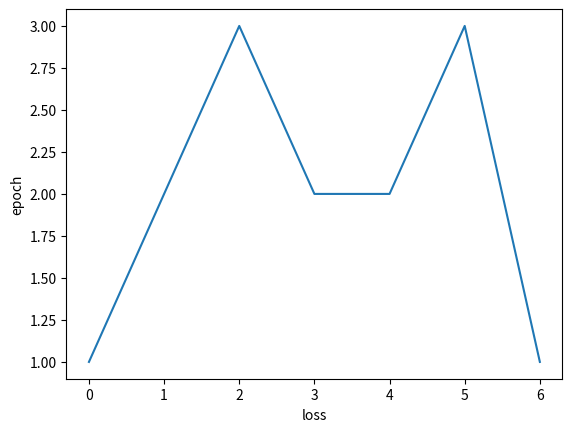

Here is the Python script that generated this plot:
import matplotlib
import matplotlib.pyplot as plt

losses = [1,2,3,2,2,3,1]
plt.figure();
plt.plot(losses);
plt.xlabel("loss");
plt.ylabel("epoch")
plt.show()
